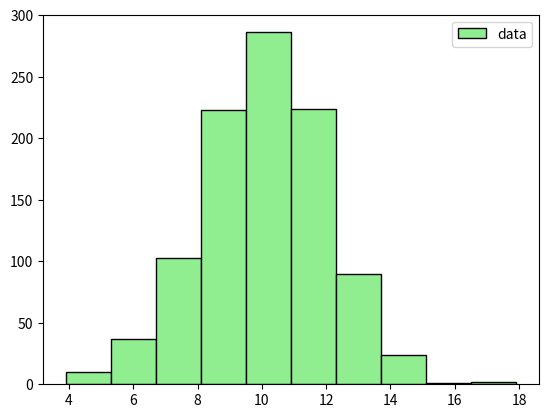
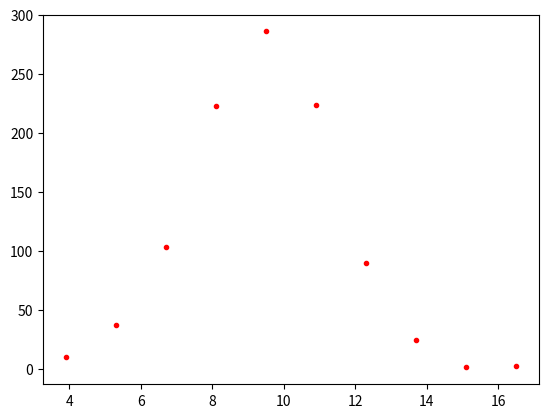
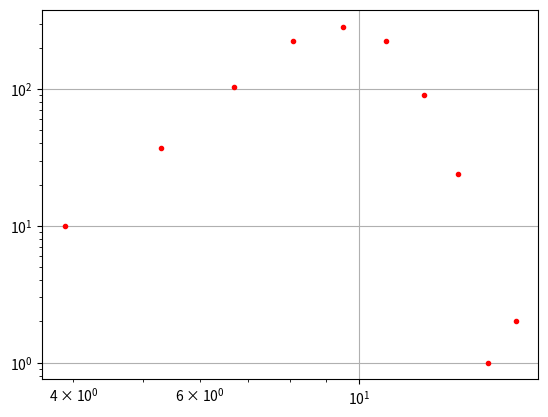
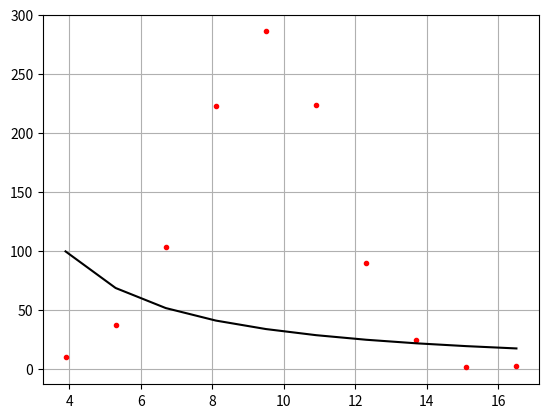

Python code for these plots, in order:
# power law distribution made with https://www.youtube.com/watch?v=yjeMEuK6hik&t=4s&ab_channel=PhysicsWithNero
import matplotlib.pyplot as plt
import numpy as np
from scipy import stats

#--MAKE TEST DATA--#
#make this example reproducible.
np.random.seed(1)
#create numpy array with 1000 values that follow normal dist with mean=10 and sd=2
data = np.random.normal(size=1000, loc=10, scale=2)
data2 = np.random.normal(size=900, loc=7, scale=2)
#----#


def distribution_curve(data, max_value=20, label=None):
    '''
    Draw and plot distribution curve of data.
    '''
    density = stats.gaussian_kde(data)
    x = np.arange(0., max_value, .1)
    plt.plot(x, density(x), label=label)

# Create histograms
hist1 = plt.hist(data, color='lightgreen', ec='black', bins=10, label="data")
#plt.hist(data2, color='lightblue', ec='black', bins=15, label="data2")

# Make distribution curve 1
#distribution_curve(data, label="data")
# Make distribution curve 2
#distribution_curve(data2, label="data2")

hist1_x = hist1[1]
hist1_y = hist1[0]
print(hist1_x)
print(hist1_y)

plt.legend() # add labels
plt.show()
plt.clf()


plt.plot(hist1_x[:-1], hist1_y, "r.")

plt.show()
plt.clf()

plt.loglog(hist1_x[:-1], hist1_y, "r.")

plt.grid()
plt.show()
plt.clf()

ln_hist1_x = np.log(hist1_x)
ln_hist1_y  = np.log(hist1_y)



b, ln_a = np.polyfit(ln_hist1_x[:-1], ln_hist1_y, 1)
a = np.exp(ln_a)
#print(ln_hist1_x[:-1], ln_hist1_y)
print(f"power = {b:.2f}, sigma = {a:.2f}")

plt.plot(hist1_x[:-1], hist1_y, "r.")
plt.plot(hist1_x[:-1], a*hist1_x[:-1]**b, "k-")

plt.grid()
plt.show()
plt.clf()
